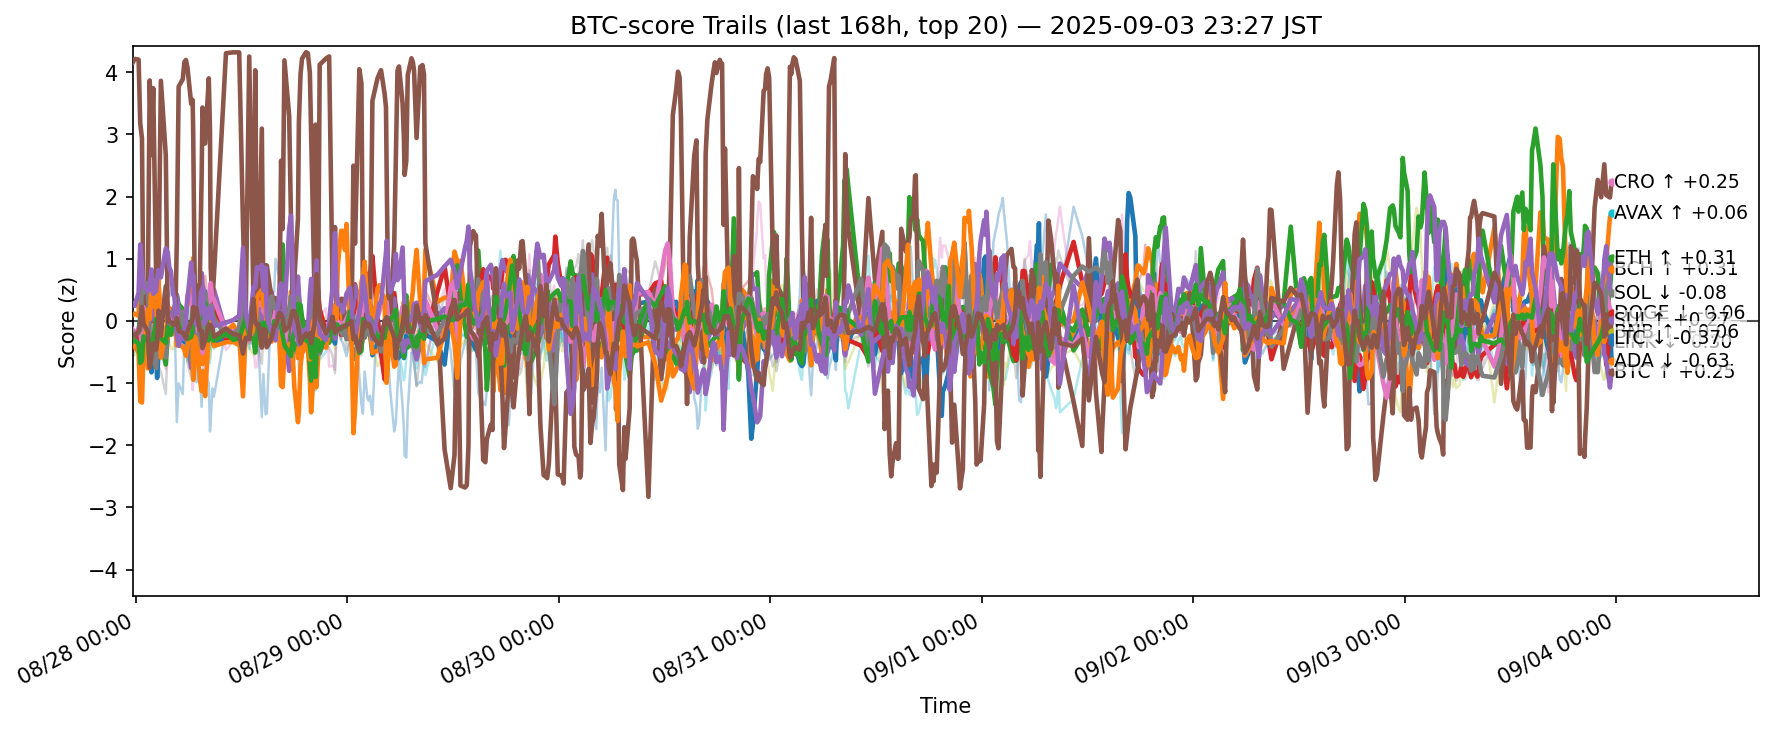

The data file committed next to this chart (first rows):
ts, side, symbol, score
2025-08-27 14:38:12.758034+00:00, btc, ADA, -0.1756
2025-08-27 14:38:12.758034+00:00, btc, AVAX, 0.09649
2025-08-27 14:38:12.758034+00:00, btc, BCH, -0.2471
2025-08-27 14:38:12.758034+00:00, btc, BNB, -0.4241
2025-08-27 14:38:12.758034+00:00, btc, BTC, -0.3146
2025-08-27 14:38:12.758034+00:00, btc, CRO, 4.156
2025-08-27 14:38:12.758034+00:00, btc, DOGE, -0.139
2025-08-27 14:38:12.758034+00:00, btc, ETH, -0.1852
2025-08-27 14:38:12.758034+00:00, btc, HBAR, -0.2323
2025-08-27 14:38:12.758034+00:00, btc, HYPE, 0.3588
2025-08-27 14:38:12.758034+00:00, btc, LINK, -0.3253
2025-08-27 14:38:12.758034+00:00, btc, LTC, -0.3348
2025-08-27 14:38:12.758034+00:00, btc, SHIB, -0.3333
2025-08-27 14:38:12.758034+00:00, btc, SOL, 0.2805
2025-08-27 14:38:12.758034+00:00, btc, SUI, -0.224
2025-08-27 14:38:12.758034+00:00, btc, TON, -0.4237
2025-08-27 14:38:12.758034+00:00, btc, TRX, -0.5637
2025-08-27 14:38:12.758034+00:00, btc, UNI, -0.2342
2025-08-27 14:38:12.758034+00:00, btc, XLM, -0.5588
2025-08-27 14:38:12.758034+00:00, btc, XRP, -0.2306
2025-08-27 14:51:51.077509+00:00, btc, ADA, -0.2548
2025-08-27 14:51:51.077509+00:00, btc, AVAX, 0.1191
2025-08-27 14:51:51.077509+00:00, btc, BCH, -0.2045
2025-08-27 14:51:51.077509+00:00, btc, BNB, -0.3118
2025-08-27 14:51:51.077509+00:00, btc, BTC, -0.3084
2025-08-27 14:51:51.077509+00:00, btc, CRO, 4.214
2025-08-27 14:51:51.077509+00:00, btc, DOGE, -0.1968
2025-08-27 14:51:51.077509+00:00, btc, ETH, -0.2318
2025-08-27 14:51:51.077509+00:00, btc, HBAR, -0.2583
2025-08-27 14:51:51.077509+00:00, btc, HYPE, 0.3266
2025-08-27 14:51:51.077509+00:00, btc, LINK, -0.4035
2025-08-27 14:51:51.077509+00:00, btc, LTC, -0.3089
2025-08-27 14:51:51.077509+00:00, btc, SHIB, -0.2978
2025-08-27 14:51:51.077509+00:00, btc, SOL, 0.2418
2025-08-27 14:51:51.077509+00:00, btc, SUI, -0.2348
2025-08-27 14:51:51.077509+00:00, btc, TON, -0.374
2025-08-27 14:51:51.077509+00:00, btc, TRX, -0.4426
2025-08-27 14:51:51.077509+00:00, btc, UNI, -0.2995
2025-08-27 14:51:51.077509+00:00, btc, XLM, -0.5491
2025-08-27 14:51:51.077509+00:00, btc, XRP, -0.2802
2025-08-27 15:18:01.019366+00:00, btc, ADA, -0.1335
2025-08-27 15:18:01.019366+00:00, btc, AVAX, 0.07961
2025-08-27 15:18:01.019366+00:00, btc, BCH, -0.2143
2025-08-27 15:18:01.019366+00:00, btc, BNB, -0.2924
2025-08-27 15:18:01.019366+00:00, btc, BTC, -0.3868
2025-08-27 15:18:01.019366+00:00, btc, CRO, 4.203
2025-08-27 15:18:01.019366+00:00, btc, DOGE, -0.1306
2025-08-27 15:18:01.019366+00:00, btc, ETH, -0.1944
2025-08-27 15:18:01.019366+00:00, btc, HBAR, -0.4097
2025-08-27 15:18:01.019366+00:00, btc, HYPE, 0.1381
2025-08-27 15:18:01.019366+00:00, btc, LINK, -0.5174
2025-08-27 15:18:01.019366+00:00, btc, LTC, -0.3646
2025-08-27 15:18:01.019366+00:00, btc, SHIB, -0.2404
2025-08-27 15:18:01.019366+00:00, btc, SOL, 0.4548
2025-08-27 15:18:01.019366+00:00, btc, SUI, -0.1668
2025-08-27 15:18:01.019366+00:00, btc, TON, -0.3333
2025-08-27 15:18:01.019366+00:00, btc, TRX, -0.5292
2025-08-27 15:18:01.019366+00:00, btc, UNI, -0.1992
2025-08-27 15:18:01.019366+00:00, btc, XLM, -0.4812
2025-08-27 15:18:01.019366+00:00, btc, XRP, -0.3362
... 12,380 more rows
